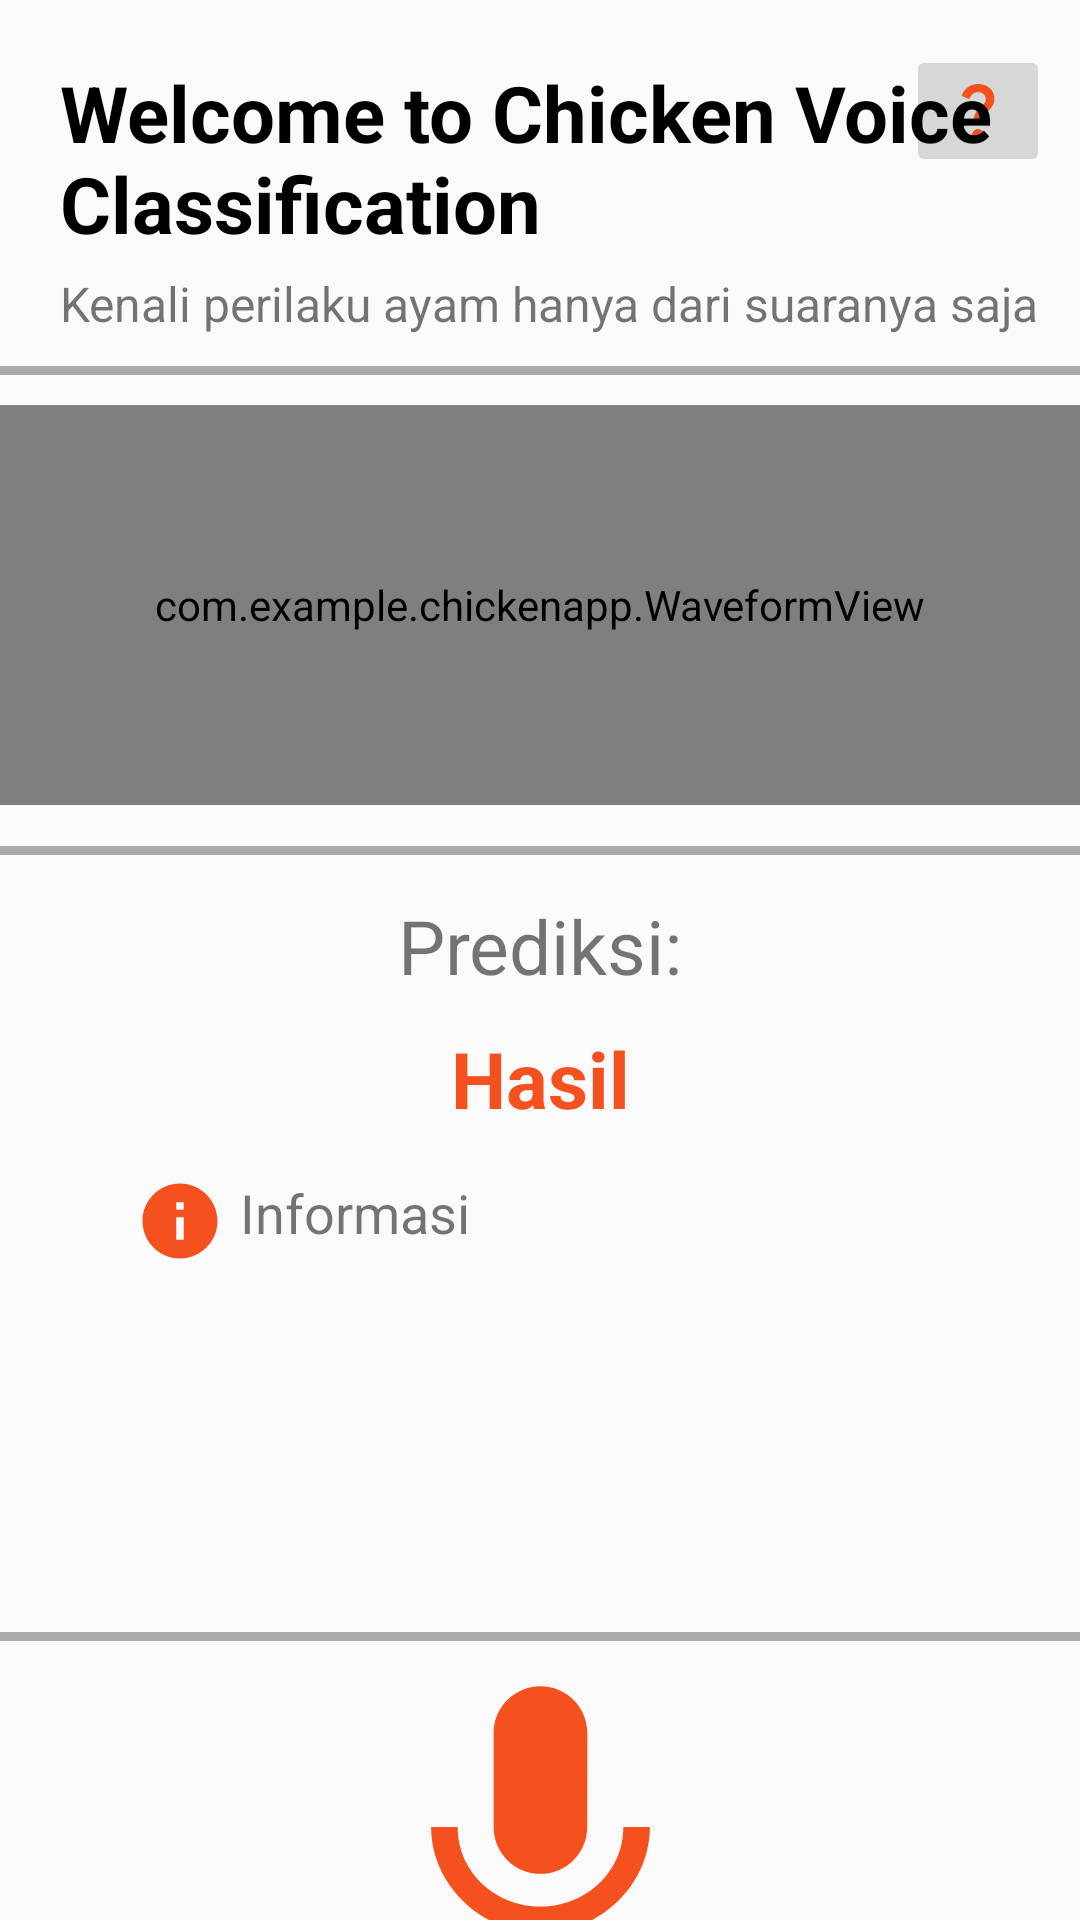

Here is an Android app screen rendered from its layout file. Give the layout XML and the strings, colors and styles it references.
<!-- AndroidManifest.xml: activity theme Theme.AppCompat.Light -->
<!-- res/layout/activity_main.xml -->
<?xml version="1.0" encoding="utf-8"?>
<androidx.constraintlayout.widget.ConstraintLayout xmlns:android="http://schemas.android.com/apk/res/android"
    xmlns:app="http://schemas.android.com/apk/res-auto"
    xmlns:tools="http://schemas.android.com/tools"
    android:layout_width="match_parent"
    android:layout_height="match_parent"
    android:orientation="vertical"
    tools:context=".MainActivity">

    <ImageButton
        android:id="@+id/btnInfo"
        android:layout_width="wrap_content"
        android:layout_height="wrap_content"
        app:layout_constraintTop_toTopOf="parent"
        app:layout_constraintRight_toRightOf="parent"
        android:src="@drawable/ic_question"
        android:layout_marginTop="15dp"
        android:layout_marginEnd="10dp"/>

    <TextView
        android:id="@+id/title"
        android:layout_width="match_parent"
        android:layout_height="wrap_content"
        android:layout_marginTop="20dp"
        android:layout_marginStart="20dp"
        android:text="Welcome to Chicken Voice Classification"
        android:textSize="26dp"
        android:textColor="@color/black"
        android:textStyle="bold"
        app:layout_constraintTop_toTopOf="parent" />

    <TextView
        android:id="@+id/gambaran"
        android:layout_width="match_parent"
        android:layout_height="wrap_content"
        android:layout_marginStart="20dp"
        android:layout_marginTop="5dp"
        android:text="Kenali perilaku ayam hanya dari suaranya saja"
        android:textSize="16dp"
        app:layout_constraintTop_toBottomOf="@id/title"/>
    <View
        android:id="@+id/line2"
        android:layout_width="match_parent"
        android:layout_height="3dp"
        android:layout_marginTop="10dp"
        android:background="@android:color/darker_gray"
        app:layout_constraintTop_toBottomOf="@id/gambaran" />


    <com.example.chickenapp.WaveformView
        android:id="@+id/waveformView"
        android:layout_width="match_parent"
        android:layout_height="400px"
        android:layout_marginTop="135dp"
        android:layout_marginBottom="20dp"
        app:layout_constraintTop_toTopOf="parent" />

    <View
        android:id="@+id/line1"
        android:layout_width="match_parent"
        android:layout_height="3dp"
        android:background="@android:color/darker_gray"
        app:layout_constraintBottom_toTopOf="@id/predictiontext"
        app:layout_constraintTop_toBottomOf="@id/waveformView" />

    <TextView
        android:id="@+id/predictiontext"
        android:layout_width="wrap_content"
        android:layout_height="wrap_content"
        android:layout_marginTop="30dp"
        android:text="Prediksi:"
        android:textSize="25sp"
        app:layout_constraintLeft_toLeftOf="parent"
        app:layout_constraintRight_toRightOf="parent"
        app:layout_constraintTop_toBottomOf="@id/waveformView" />

    <TextView
        android:id="@+id/textViewResult"
        android:layout_width="wrap_content"
        android:layout_height="wrap_content"
        android:layout_marginTop="10dp"
        android:gravity="center_horizontal"
        android:text="Hasil"
        android:textColor="@color/orange"
        android:textSize="26sp"
        android:textStyle="bold"
        app:layout_constraintBottom_toTopOf="@id/textViewConfidence"
        app:layout_constraintLeft_toLeftOf="parent"
        app:layout_constraintRight_toRightOf="parent"
        app:layout_constraintTop_toBottomOf="@id/predictiontext" />

    <LinearLayout
        android:layout_width="match_parent"
        android:layout_height="wrap_content"
        android:layout_marginStart="45dp"
        android:layout_marginTop="15dp"
        android:layout_marginEnd="50dp"
        android:orientation="horizontal"
        app:layout_constraintTop_toBottomOf="@+id/textViewResult">

        <ImageView
            android:layout_width="wrap_content"
            android:layout_height="wrap_content"
            android:src="@drawable/ic_info" />

        <TextView
            android:id="@+id/textViewInfo"
            android:layout_width="wrap_content"
            android:layout_height="wrap_content"
            android:layout_marginLeft="5dp"
            android:gravity="start"
            android:text="Informasi"
            android:textSize="18sp" />

    </LinearLayout>

    <TextView
        android:id="@+id/textViewConfidence"
        android:layout_width="wrap_content"
        android:layout_height="wrap_content"
        android:layout_marginTop="130dp"
        android:gravity="center_horizontal"
        android:textColor="@color/black"
        android:textSize="20sp"
        android:textStyle="bold"
        app:layout_constraintLeft_toLeftOf="parent"
        app:layout_constraintRight_toRightOf="parent"
        app:layout_constraintTop_toBottomOf="@id/textViewResult" />

    <View
        android:id="@+id/line"
        android:layout_width="match_parent"
        android:layout_height="3dp"
        android:layout_marginTop="10dp"
        android:background="@android:color/darker_gray"
        app:layout_constraintTop_toBottomOf="@id/textViewConfidence" />

    <ImageButton
        android:id="@+id/btnRecord"
        android:layout_width="match_parent"
        android:layout_height="124dp"
        android:layout_marginTop="5dp"
        android:background="@null"
        android:gravity="center"
        android:src="@drawable/ic_mic"
        app:layout_constraintLeft_toLeftOf="parent"
        app:layout_constraintRight_toRightOf="parent"
        app:layout_constraintTop_toBottomOf="@id/line" />

    <TextView
        android:id="@+id/recordNotice"
        android:layout_width="wrap_content"
        android:layout_height="wrap_content"
        android:text="Ketuk untuk mulai rekam"
        android:textSize="18dp"
        app:layout_constraintLeft_toLeftOf="parent"
        app:layout_constraintRight_toRightOf="parent"
        app:layout_constraintTop_toBottomOf="@id/btnRecord" />

</androidx.constraintlayout.widget.ConstraintLayout>
<!-- resources referenced by this layout -->
<resources>
  <color name="black">#FF000000</color>
  <color name="orange">#F4511E</color>
  <!-- drawable ic_info (drawable) -->
  <vector xmlns:android="http://schemas.android.com/apk/res/android" android:height="30dp" android:tint="#F4511E" android:viewportHeight="24" android:viewportWidth="24" android:width="30dp">
        
      <path android:fillColor="@android:color/white" android:pathData="M12,2C6.48,2 2,6.48 2,12s4.48,10 10,10 10,-4.48 10,-10S17.52,2 12,2zM13,17h-2v-6h2v6zM13,9h-2L11,7h2v2z"/>
      
  </vector>
  <!-- drawable ic_mic (drawable) -->
  <vector xmlns:android="http://schemas.android.com/apk/res/android" android:height="125dp" android:tint="#F4511E" android:viewportHeight="24" android:viewportWidth="24" android:width="125dp">
        
      <path android:fillColor="@android:color/white" android:pathData="M12,14c1.66,0 2.99,-1.34 2.99,-3L15,5c0,-1.66 -1.34,-3 -3,-3S9,3.34 9,5v6c0,1.66 1.34,3 3,3zM17.3,11c0,3 -2.54,5.1 -5.3,5.1S6.7,14 6.7,11L5,11c0,3.41 2.72,6.23 6,6.72L11,21h2v-3.28c3.28,-0.48 6,-3.3 6,-6.72h-1.7z"/>
      
  </vector>
  <!-- drawable ic_question (drawable) -->
  <vector xmlns:android="http://schemas.android.com/apk/res/android" android:height="24dp" android:tint="#F4511E" android:viewportHeight="24" android:viewportWidth="24" android:width="24dp">
        
      <path android:fillColor="@android:color/white" android:pathData="M11.07,12.85c0.77,-1.39 2.25,-2.21 3.11,-3.44c0.91,-1.29 0.4,-3.7 -2.18,-3.7c-1.69,0 -2.52,1.28 -2.87,2.34L6.54,6.96C7.25,4.83 9.18,3 11.99,3c2.35,0 3.96,1.07 4.78,2.41c0.7,1.15 1.11,3.3 0.03,4.9c-1.2,1.77 -2.35,2.31 -2.97,3.45c-0.25,0.46 -0.35,0.76 -0.35,2.24h-2.89C10.58,15.22 10.46,13.95 11.07,12.85zM14,20c0,1.1 -0.9,2 -2,2s-2,-0.9 -2,-2c0,-1.1 0.9,-2 2,-2S14,18.9 14,20z"/>
      
  </vector>
</resources>
